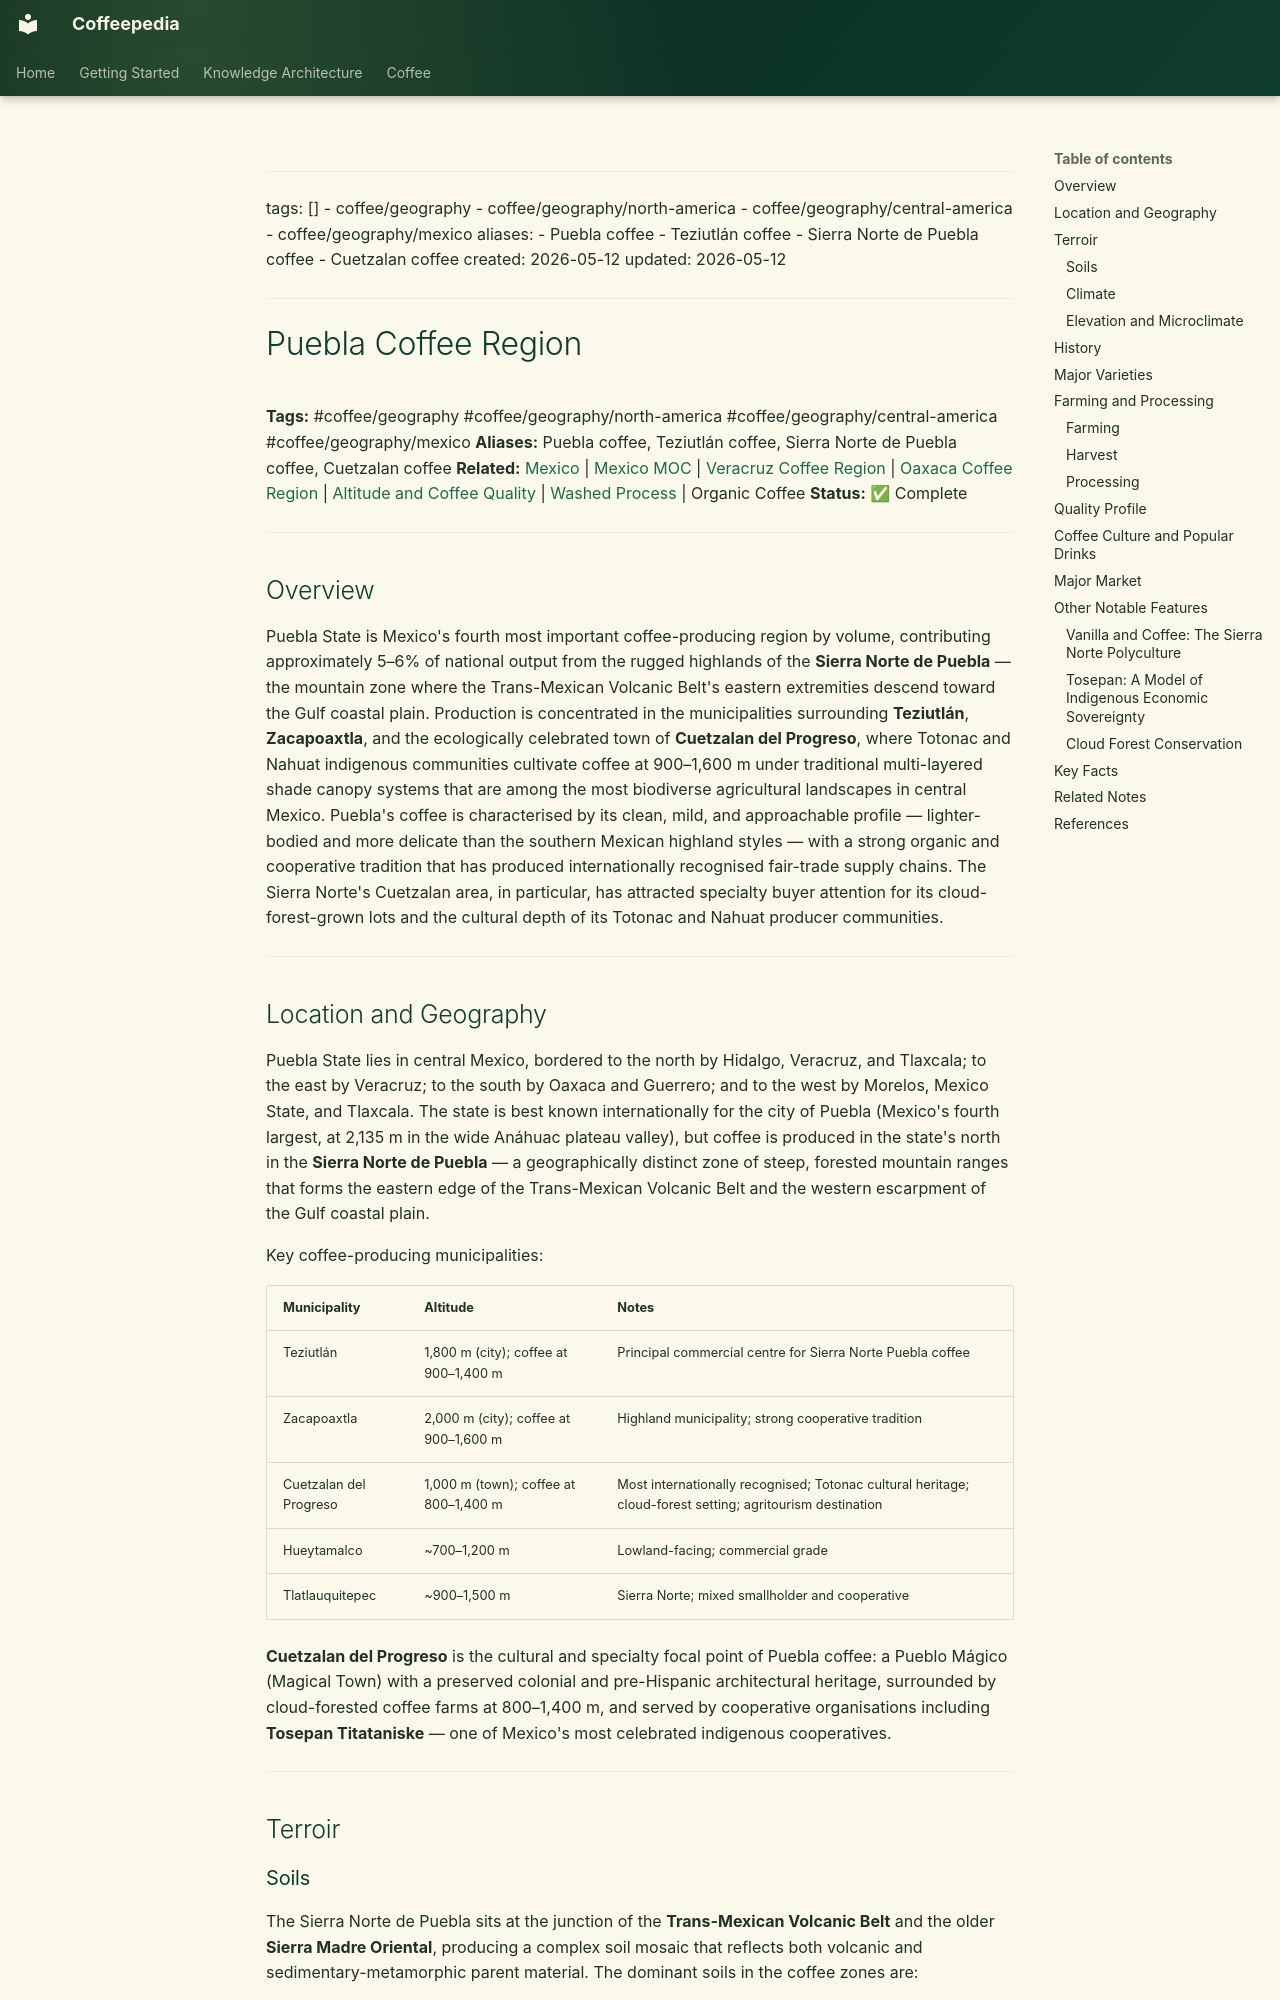

repository: Vauldt/all-about-coffee · page: coffee/coffee-geography/puebla-coffee-region/index.html · generator: mkdocs

---
tags: []
  - coffee/geography
  - coffee/geography/north-america
  - coffee/geography/central-america
  - coffee/geography/mexico
aliases:
  - Puebla coffee
  - Teziutlán coffee
  - Sierra Norte de Puebla coffee
  - Cuetzalan coffee
created: 2026-05-12
updated: 2026-05-12
---

# Puebla Coffee Region

**Tags:** #coffee/geography #coffee/geography/north-america #coffee/geography/central-america #coffee/geography/mexico
**Aliases:** Puebla coffee, Teziutlán coffee, Sierra Norte de Puebla coffee, Cuetzalan coffee
**Related:** [Mexico](mexico.md) | [Mexico MOC](../maps-of-content/mexico-moc.md) | [Veracruz Coffee Region](veracruz-coffee-region.md) | [Oaxaca Coffee Region](oaxaca-coffee-region.md) | [Altitude and Coffee Quality](../altitude-and-coffee-quality.md) | [Washed Process](../coffee-processing/washed-process.md) | Organic Coffee
**Status:** ✅ Complete

---

## Overview

Puebla State is Mexico's fourth most important coffee-producing region by volume, contributing approximately 5–6% of national output from the rugged highlands of the **Sierra Norte de Puebla** — the mountain zone where the Trans-Mexican Volcanic Belt's eastern extremities descend toward the Gulf coastal plain. Production is concentrated in the municipalities surrounding **Teziutlán**, **Zacapoaxtla**, and the ecologically celebrated town of **Cuetzalan del Progreso**, where Totonac and Nahuat indigenous communities cultivate coffee at 900–1,600 m under traditional multi-layered shade canopy systems that are among the most biodiverse agricultural landscapes in central Mexico. Puebla's coffee is characterised by its clean, mild, and approachable profile — lighter-bodied and more delicate than the southern Mexican highland styles — with a strong organic and cooperative tradition that has produced internationally recognised fair-trade supply chains. The Sierra Norte's Cuetzalan area, in particular, has attracted specialty buyer attention for its cloud-forest-grown lots and the cultural depth of its Totonac and Nahuat producer communities.

---

## Location and Geography

Puebla State lies in central Mexico, bordered to the north by Hidalgo, Veracruz, and Tlaxcala; to the east by Veracruz; to the south by Oaxaca and Guerrero; and to the west by Morelos, Mexico State, and Tlaxcala. The state is best known internationally for the city of Puebla (Mexico's fourth largest, at 2,135 m in the wide Anáhuac plateau valley), but coffee is produced in the state's north in the **Sierra Norte de Puebla** — a geographically distinct zone of steep, forested mountain ranges that forms the eastern edge of the Trans-Mexican Volcanic Belt and the western escarpment of the Gulf coastal plain.

Key coffee-producing municipalities:

| Municipality | Altitude | Notes |
| :--- | :--- | :--- |
| Teziutlán | 1,800 m (city); coffee at 900–1,400 m | Principal commercial centre for Sierra Norte Puebla coffee |
| Zacapoaxtla | 2,000 m (city); coffee at 900–1,600 m | Highland municipality; strong cooperative tradition |
| Cuetzalan del Progreso | 1,000 m (town); coffee at 800–1,400 m | Most internationally recognised; Totonac cultural heritage; cloud-forest setting; agritourism destination |
| Hueytamalco | ~700–1,200 m | Lowland-facing; commercial grade |
| Tlatlauquitepec | ~900–1,500 m | Sierra Norte; mixed smallholder and cooperative |

**Cuetzalan del Progreso** is the cultural and specialty focal point of Puebla coffee: a Pueblo Mágico (Magical Town) with a preserved colonial and pre-Hispanic architectural heritage, surrounded by cloud-forested coffee farms at 800–1,400 m, and served by cooperative organisations including **Tosepan Titataniske** — one of Mexico's most celebrated indigenous cooperatives.

---

## Terroir
